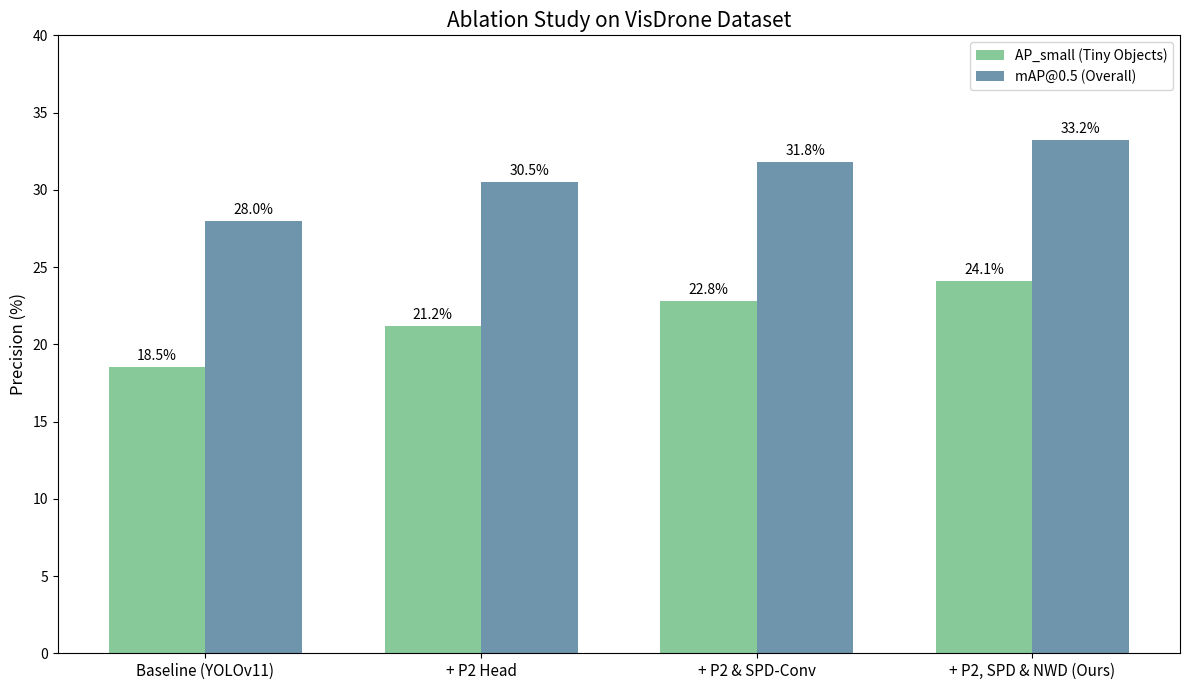

Write the Python code that produced this figure.
import matplotlib.pyplot as plt
import numpy as np

# 假设数据 (根据 PDF 中的预期结论 [cite: 335])
models = ['Baseline (YOLOv11)', '+ P2 Head', '+ P2 & SPD-Conv', '+ P2, SPD & NWD (Ours)']
ap_small = [18.5, 21.2, 22.8, 24.1] # AP_small 指标
ap_total = [28.0, 30.5, 31.8, 33.2] # mAP_50 指标

x = np.arange(len(models))
width = 0.35

fig, ax = plt.subplots(figsize=(12, 7))
rects1 = ax.bar(x - width/2, ap_small, width, label='AP_small (Tiny Objects)', color='#88c999')
rects2 = ax.bar(x + width/2, ap_total, width, label='mAP@0.5 (Overall)', color='#6f95ad')

ax.set_ylabel('Precision (%)', fontsize=12)
ax.set_title('Ablation Study on VisDrone Dataset', fontsize=15)
ax.set_xticks(x)
ax.set_xticklabels(models, fontsize=11)
ax.legend()
ax.set_ylim(0, 40)

# 添加数值标签
def autolabel(rects):
    for rect in rects:
        height = rect.get_height()
        ax.annotate(f'{height}%',
                    xy=(rect.get_x() + rect.get_width() / 2, height),
                    xytext=(0, 3),  # 垂直偏移
                    textcoords="offset points",
                    ha='center', va='bottom')

autolabel(rects1)
autolabel(rects2)

plt.tight_layout()
plt.savefig('ablation_study.png', dpi=300)
plt.show()